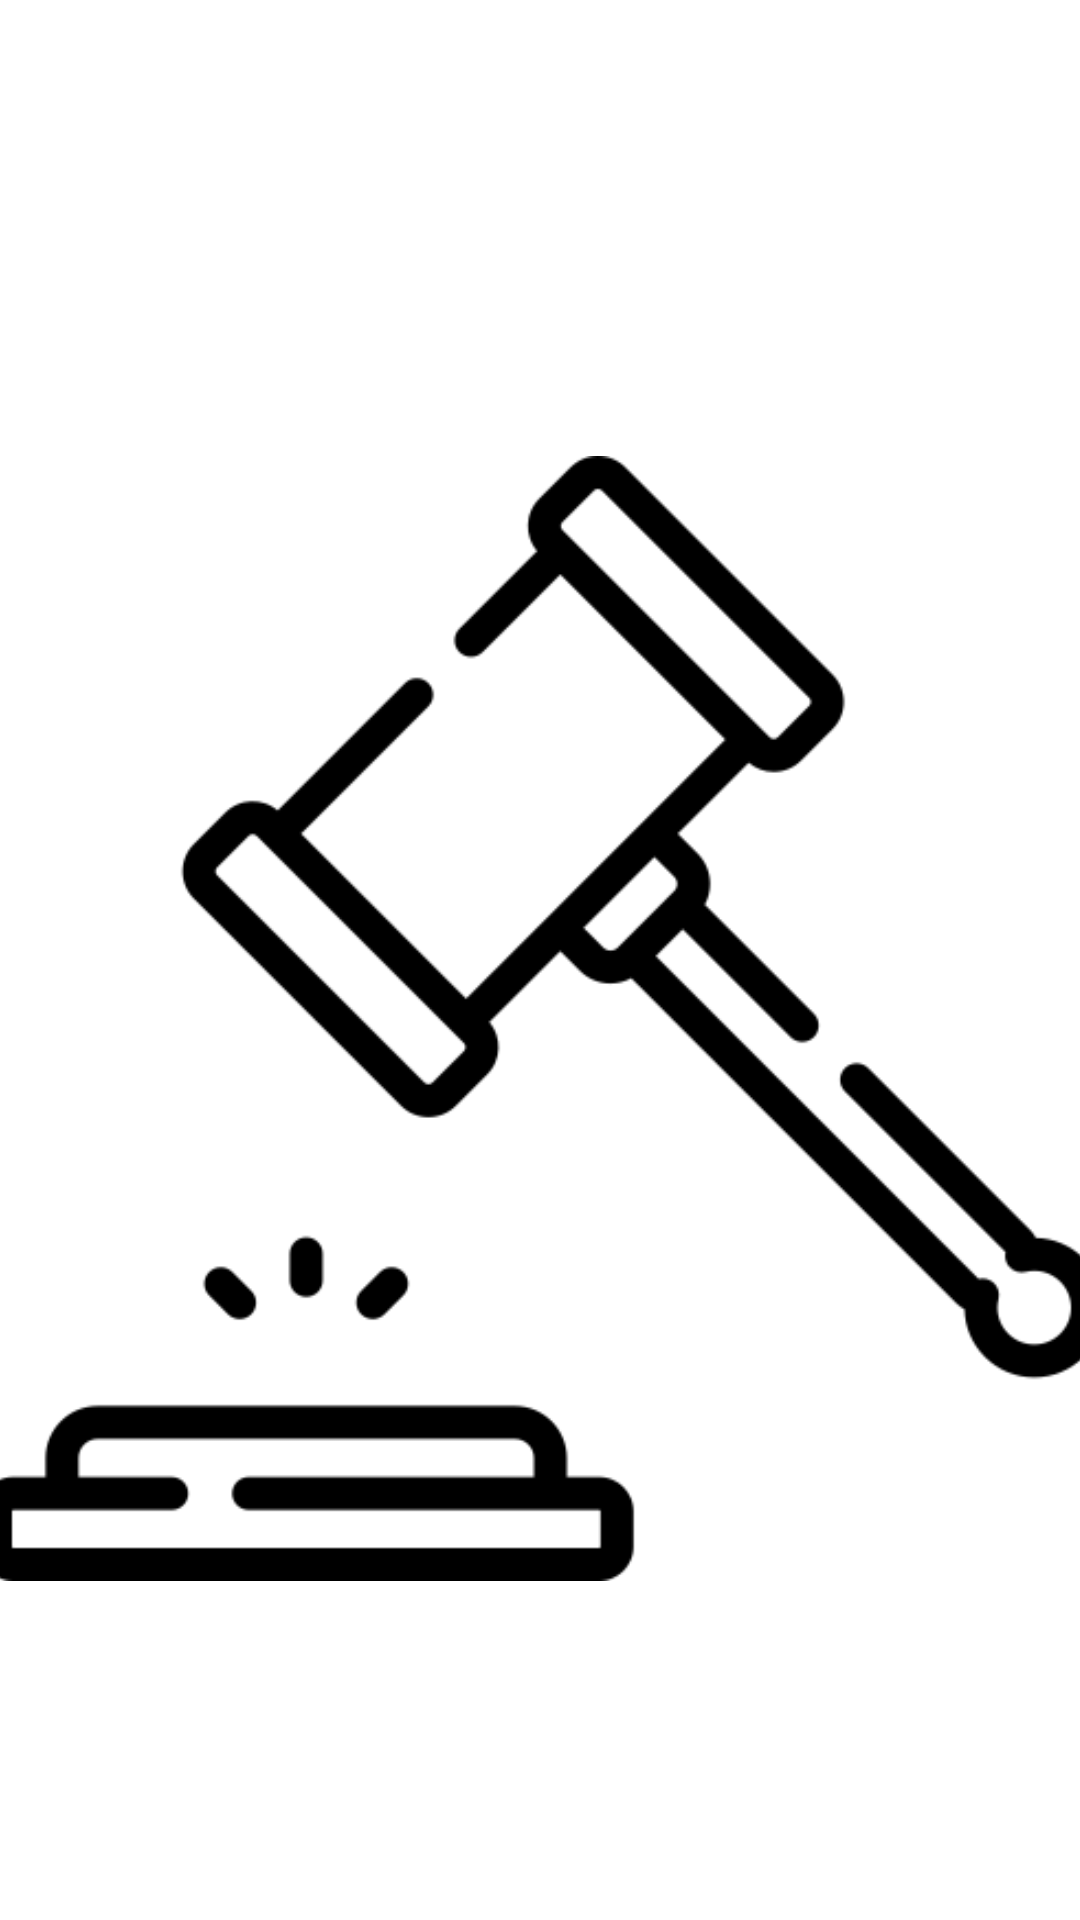

Here is an Android app screen rendered from its layout file. Give the layout XML and the strings, colors and styles it references.
<!-- AndroidManifest.xml: application theme Theme.AbogaCord -->
<!-- res/layout/fragment_home.xml -->
<?xml version="1.0" encoding="utf-8"?>
<androidx.constraintlayout.widget.ConstraintLayout xmlns:android="http://schemas.android.com/apk/res/android"
    xmlns:app="http://schemas.android.com/apk/res-auto"
    xmlns:tools="http://schemas.android.com/tools"
    android:layout_width="match_parent"
    android:layout_height="match_parent"
    tools:context=".home">

    <ImageView
        android:id="@+id/imageView2"
        android:layout_width="375dp"
        android:layout_height="461dp"
        android:layout_marginTop="109dp"
        android:src="@drawable/ic_menu_home"
        app:layout_constraintEnd_toEndOf="parent"
        app:layout_constraintHorizontal_bias="0.5"
        app:layout_constraintStart_toStartOf="parent"
        app:layout_constraintTop_toTopOf="parent" />
</androidx.constraintlayout.widget.ConstraintLayout>
<!-- resources referenced by this layout -->
<resources>
  <!-- drawable ic_menu_home: png bitmap (drawable, 9858 bytes) -->
  <style name="Theme.AbogaCord" parent="Theme.MaterialComponents.DayNight.DarkActionBar">
          
          <item name="colorPrimary">@color/purple_500</item>
          <item name="colorPrimaryVariant">@color/purple_700</item>
          <item name="colorOnPrimary">@color/white</item>
          
          <item name="colorSecondary">@color/teal_200</item>
          <item name="colorSecondaryVariant">@color/teal_700</item>
          <item name="colorOnSecondary">@color/black</item>
          
          <item name="android:statusBarColor">?attr/colorPrimaryVariant</item>
          
      </style>
  <color name="purple_500">#348C24</color>
  <color name="purple_700">#348C24</color>
  <color name="white">#FFFFFFFF</color>
  <color name="teal_200">#84C34C</color>
  <color name="teal_700">#8BC34A</color>
  <color name="black">#FF000000</color>
</resources>
